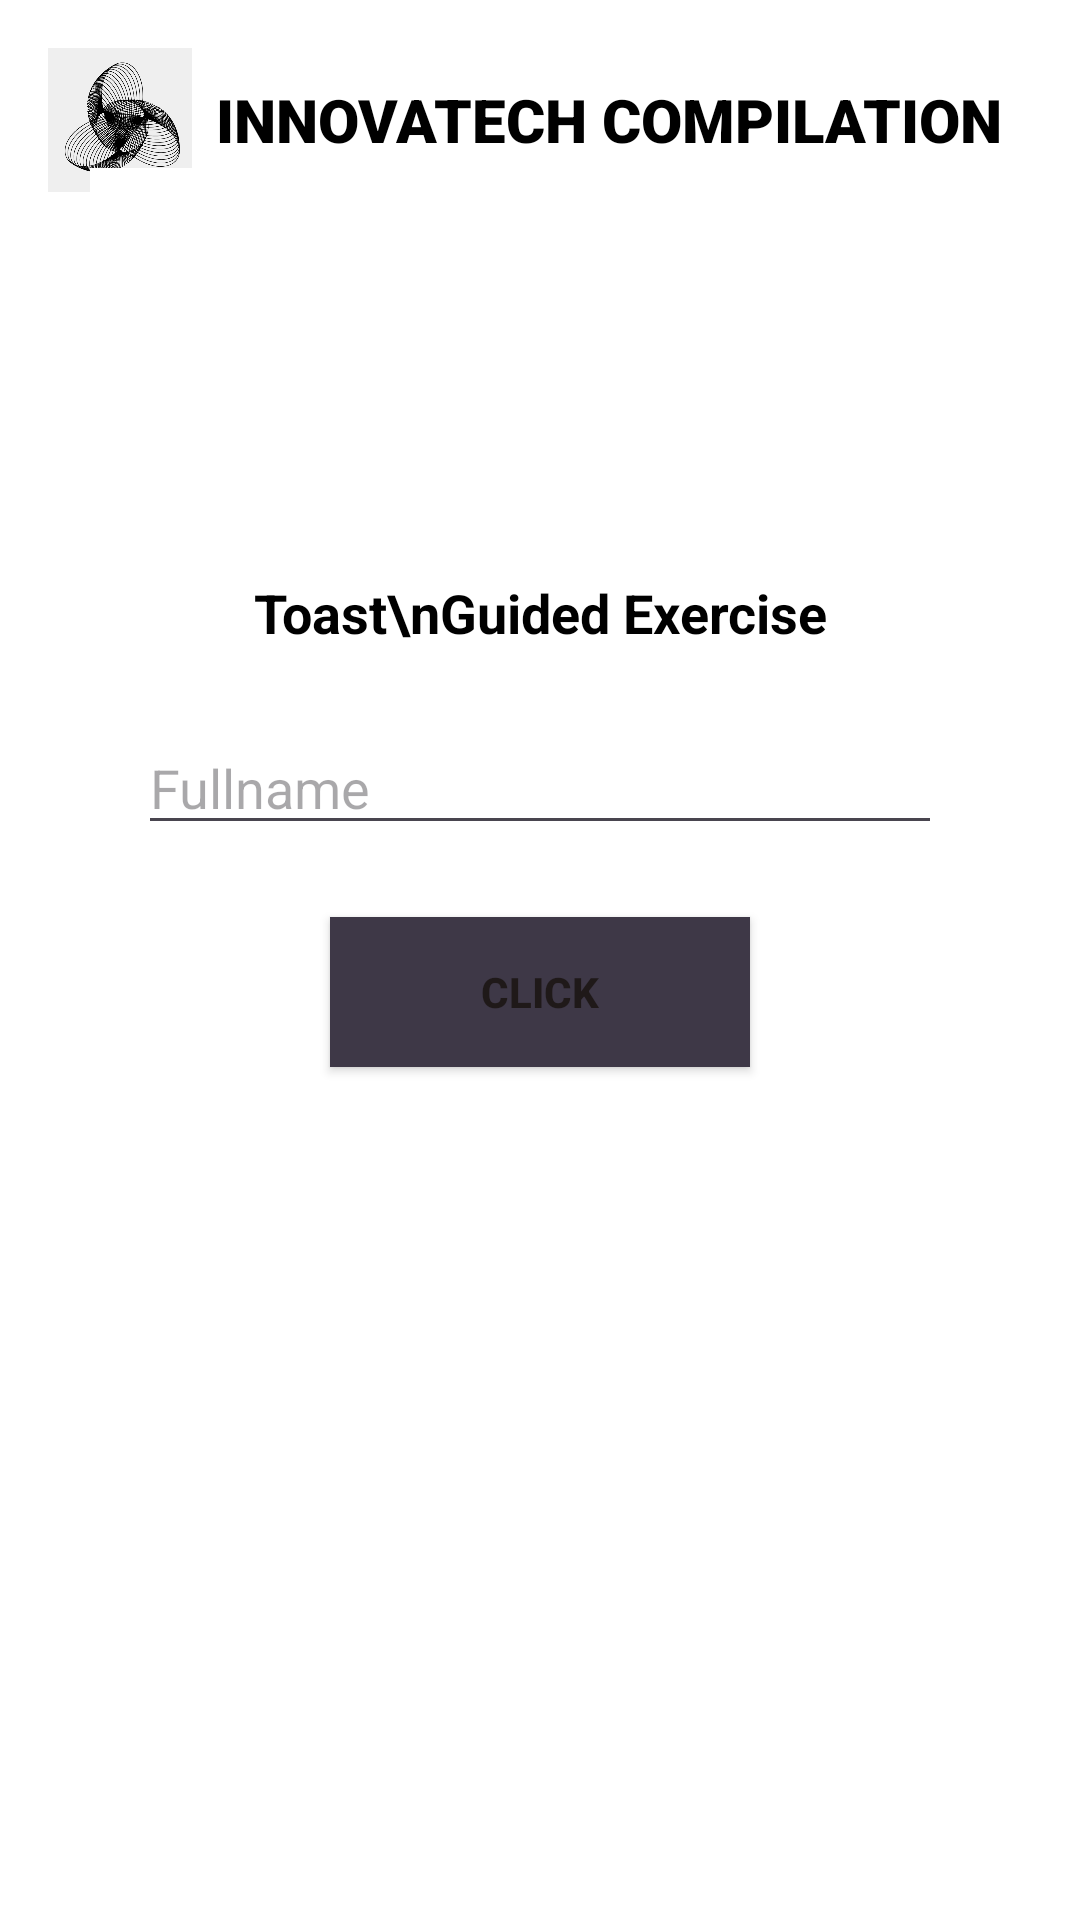

Write the Android layout XML for this screen, with the resource values it uses.
<!-- AndroidManifest.xml: application theme Theme.LabActivitiesElective1 -->
<!-- res/layout/activity_second_guided.xml -->
<?xml version="1.0" encoding="utf-8"?>
<androidx.constraintlayout.widget.ConstraintLayout xmlns:android="http://schemas.android.com/apk/res/android"
    xmlns:app="http://schemas.android.com/apk/res-auto"
    xmlns:tools="http://schemas.android.com/tools"
    android:id="@+id/main"
    android:layout_width="match_parent"
    android:layout_height="match_parent"
    android:background="@color/white"
    android:backgroundTint="@color/white"
    tools:context=".Second_Guided">


    <LinearLayout
        android:id="@+id/header"
        android:layout_width="match_parent"
        android:layout_height="wrap_content"
        android:background="@color/white"
        android:backgroundTint="@color/white"
        android:gravity="center_vertical"
        android:orientation="horizontal"
        android:padding="16dp"
        app:layout_constraintEnd_toEndOf="parent"
        app:layout_constraintStart_toStartOf="parent"
        app:layout_constraintTop_toTopOf="parent">

        <ImageView
            android:id="@+id/headerImage"
            android:layout_width="48dp"
            android:layout_height="48dp"
            android:layout_marginEnd="8dp"
            android:contentDescription="Header Image"
            android:src="@drawable/logo" />

        <TextView
            android:id="@+id/textView9"
            android:layout_width="300dp"
            android:layout_height="wrap_content"
            android:layout_weight="1"
            android:fontFamily="sans-serif-black"
            android:text="INNOVATECH COMPILATION"
            android:textSize="20sp"
            android:textColor="@color/black"/>


    </LinearLayout>

    <LinearLayout
        android:layout_width="300dp"
        android:layout_height="446dp"
        android:background="@color/white"
        android:backgroundTint="@color/white"
        android:gravity="center"
        android:orientation="vertical"
        android:padding="16dp"
        app:layout_constraintBottom_toBottomOf="parent"
        app:layout_constraintEnd_toEndOf="parent"
        app:layout_constraintStart_toStartOf="parent"
        app:layout_constraintTop_toTopOf="parent"
        app:layout_constraintVertical_bias="0.289">

        <TextView
            android:layout_width="wrap_content"
            android:layout_height="wrap_content"
            android:layout_gravity="center"
            android:gravity="center"
            android:paddingBottom="24dp"
            android:text="Toast\nGuided Exercise"
            android:textSize="18sp"
            android:textColor="@color/black"
            android:textStyle="bold" />

        <EditText
            android:id="@+id/etFullName"
            android:layout_width="match_parent"
            android:layout_height="wrap_content"
            android:layout_marginBottom="24dp"
            android:hint="Fullname"
            android:textColor="@color/black"
            android:inputType="textPersonName" />

        <Button
            android:id="@+id/btnClick"
            android:layout_width="140dp"
            android:layout_height="50dp"
            style="@style/StyledButton"
            android:layout_gravity="center"
            android:text="CLICK" />
    </LinearLayout>
</androidx.constraintlayout.widget.ConstraintLayout>
<!-- resources referenced by this layout -->
<resources>
  <!-- drawable logo: png bitmap (drawable, 134534 bytes) -->
  <style name="StyledButton">
          <item name="android:layout_width">match_parent</item>
          <item name="android:layout_height">wrap_content</item>
          <item name="android:padding">12dp</item>
          <item name="android:background">#3E3847</item> 
          <item name="android:textColor">#1F1919</item> 
          <item name="android:layout_marginLeft">110dp</item>
          <item name="android:layout_marginRight">110dp</item>
          <item name="android:layout_marginBottom">10dp</item>
          <item name="android:fontFamily">sans-serif-medium</item>
          <item name="android:textStyle">bold</item>
      </style>
  <style name="Theme.LabActivitiesElective1" parent="Base.Theme.LabActivitiesElective1" />
  <style name="Base.Theme.LabActivitiesElective1" parent="Theme.Material3.DayNight.NoActionBar">
          
          
      </style>
  <!-- not gathered from this repository: default colours our renderer supplied (Android Studio template values) -->
  <color name="black">#FF000000</color>
  <color name="white">#FFFFFFFF</color>
</resources>
